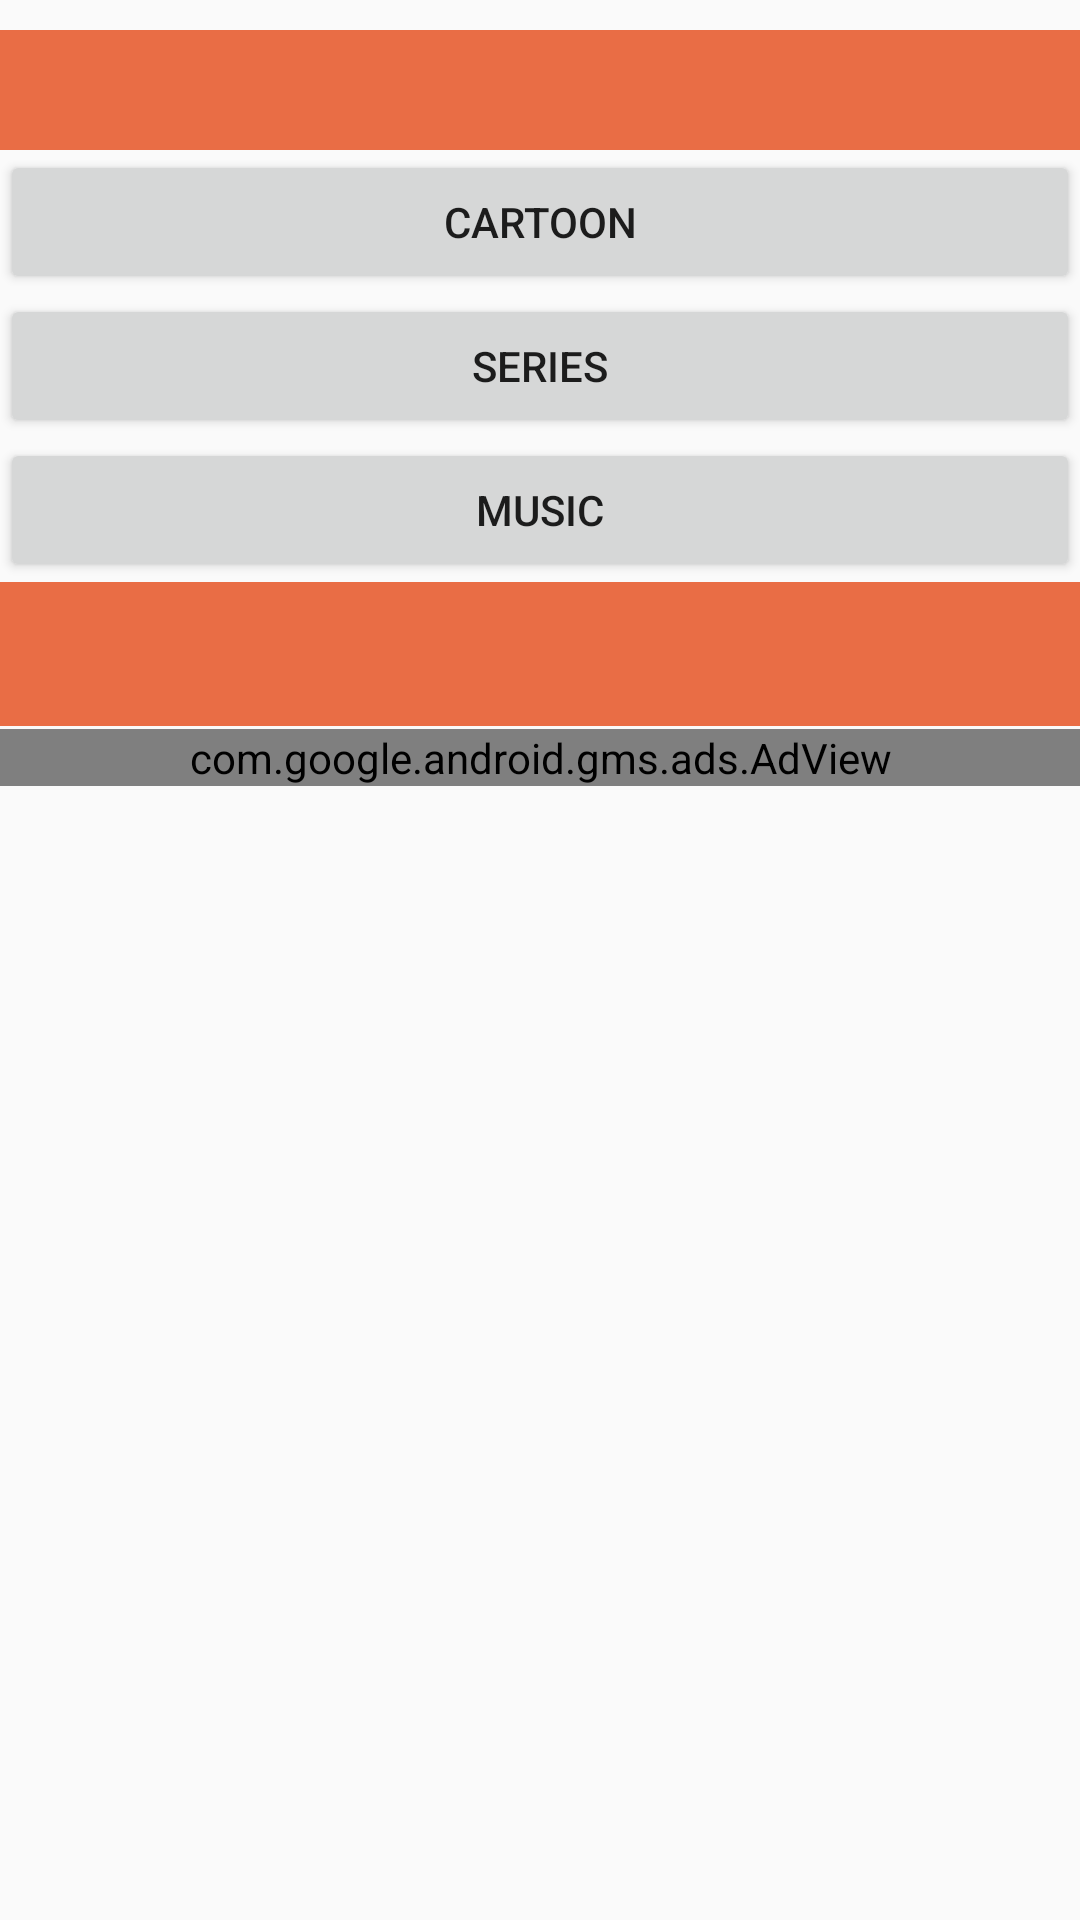

Layout XML and referenced resources for this Android screen:
<!-- AndroidManifest.xml: application theme AppTheme -->
<!-- res/layout/dailog_list_movie.xml -->
<?xml version="1.0" encoding="utf-8"?>
<LinearLayout xmlns:android="http://schemas.android.com/apk/res/android"
    xmlns:ads="http://schemas.android.com/apk/res-auto"
    android:layout_width="match_parent"
    android:layout_height="wrap_content"
    android:layout_margin="10dp"
    android:orientation="vertical">


    <LinearLayout
        android:layout_width="match_parent"
        android:layout_height="wrap_content"
        android:orientation="vertical">

        <LinearLayout
            android:layout_width="match_parent"
            android:layout_height="50dp"
            android:layout_gravity="center_horizontal"
            android:orientation="vertical">

            <RelativeLayout
                android:layout_width="match_parent"
                android:layout_height="wrap_content"
                android:layout_marginTop="10dp">

                <View
                    android:id="@+id/title_background"
                    android:layout_width="match_parent"
                    android:layout_height="40dp"
                    android:layout_gravity="bottom"
                    android:alpha="0.8"
                    android:background="@color/colorPrimaryDark"
                    android:gravity="center" />

                <TextView
                    android:id="@+id/movie_name"
                    android:layout_width="match_parent"
                    android:layout_height="40dp"
                    android:gravity="center"
                    android:textColor="@android:color/white"
                    android:textSize="12sp" />
            </RelativeLayout>


        </LinearLayout>

        <LinearLayout
            android:orientation="vertical"
            android:layout_width="match_parent"
            android:layout_height="wrap_content">


            <Button
                android:layout_width="match_parent"
                android:layout_height="wrap_content"
                android:text="CARTOON"
                android:id="@+id/btn_cartoon"
                android:layout_gravity="center_horizontal" />
            <Button
                android:layout_width="match_parent"
                android:layout_height="wrap_content"
                android:text="SERIES"
                android:id="@+id/btn_series"
                android:layout_gravity="center_horizontal" />
            <Button
                android:layout_width="match_parent"
                android:layout_height="wrap_content"
                android:text="MUSIC"
                android:id="@+id/btn_music"
                android:layout_gravity="center_horizontal" />
        </LinearLayout>

    </LinearLayout>

    <LinearLayout
        android:layout_width="match_parent"
        android:layout_height="wrap_content"
        android:orientation="horizontal">

        
        
        
        
        
        
        
        
        
        

        <RelativeLayout
            android:layout_width="match_parent"
            android:layout_height="wrap_content">

            <View
                android:id="@+id/title_backgroundaa"
                android:layout_width="match_parent"
                android:layout_height="48dp"
                android:layout_gravity="bottom"
                android:alpha="0.8"
                android:background="@color/colorPrimaryDark"
                android:gravity="center" />

            <TextView
                android:id="@+id/textView"
                android:layout_width="match_parent"
                android:layout_height="48dp"
                android:layout_gravity="bottom"
                android:gravity="center"
                android:textColor="@android:color/white"
                android:textSize="12sp" />

        </RelativeLayout>


    </LinearLayout>

    <LinearLayout
        android:background="#fff"
        android:layout_width="match_parent"
        android:layout_height="wrap_content"
        android:layout_marginTop="1dp"
        android:orientation="horizontal">


        <com.google.android.gms.ads.AdView
            android:id="@+id/adView1"
            android:layout_width="match_parent"
            android:layout_height="wrap_content"
            ads:adSize="BANNER"
            ads:adUnitId="@string/banner_ad"
            android:layout_gravity="center_vertical"></com.google.android.gms.ads.AdView>


    </LinearLayout>
</LinearLayout>
<!-- resources referenced by this layout -->
<resources>
  <color name="colorPrimaryDark">#E64A19</color>
  <string name="banner_ad">ca-app-pub-1874751237565535/2914896403</string>
  <style name="AppTheme" parent="Theme.AppCompat.Light.DarkActionBar">
          
          <item name="windowNoTitle">true</item>
          <item name="windowActionBar">false</item>
          <item name="colorPrimary">@color/colorPrimary</item>
          <item name="colorPrimaryDark">@color/colorPrimaryDark</item>
          <item name="colorAccent">@color/colorAccent</item>
  
      </style>
  <color name="colorPrimary">#E64A19</color>
  <color name="colorAccent">#FF4081</color>
</resources>
